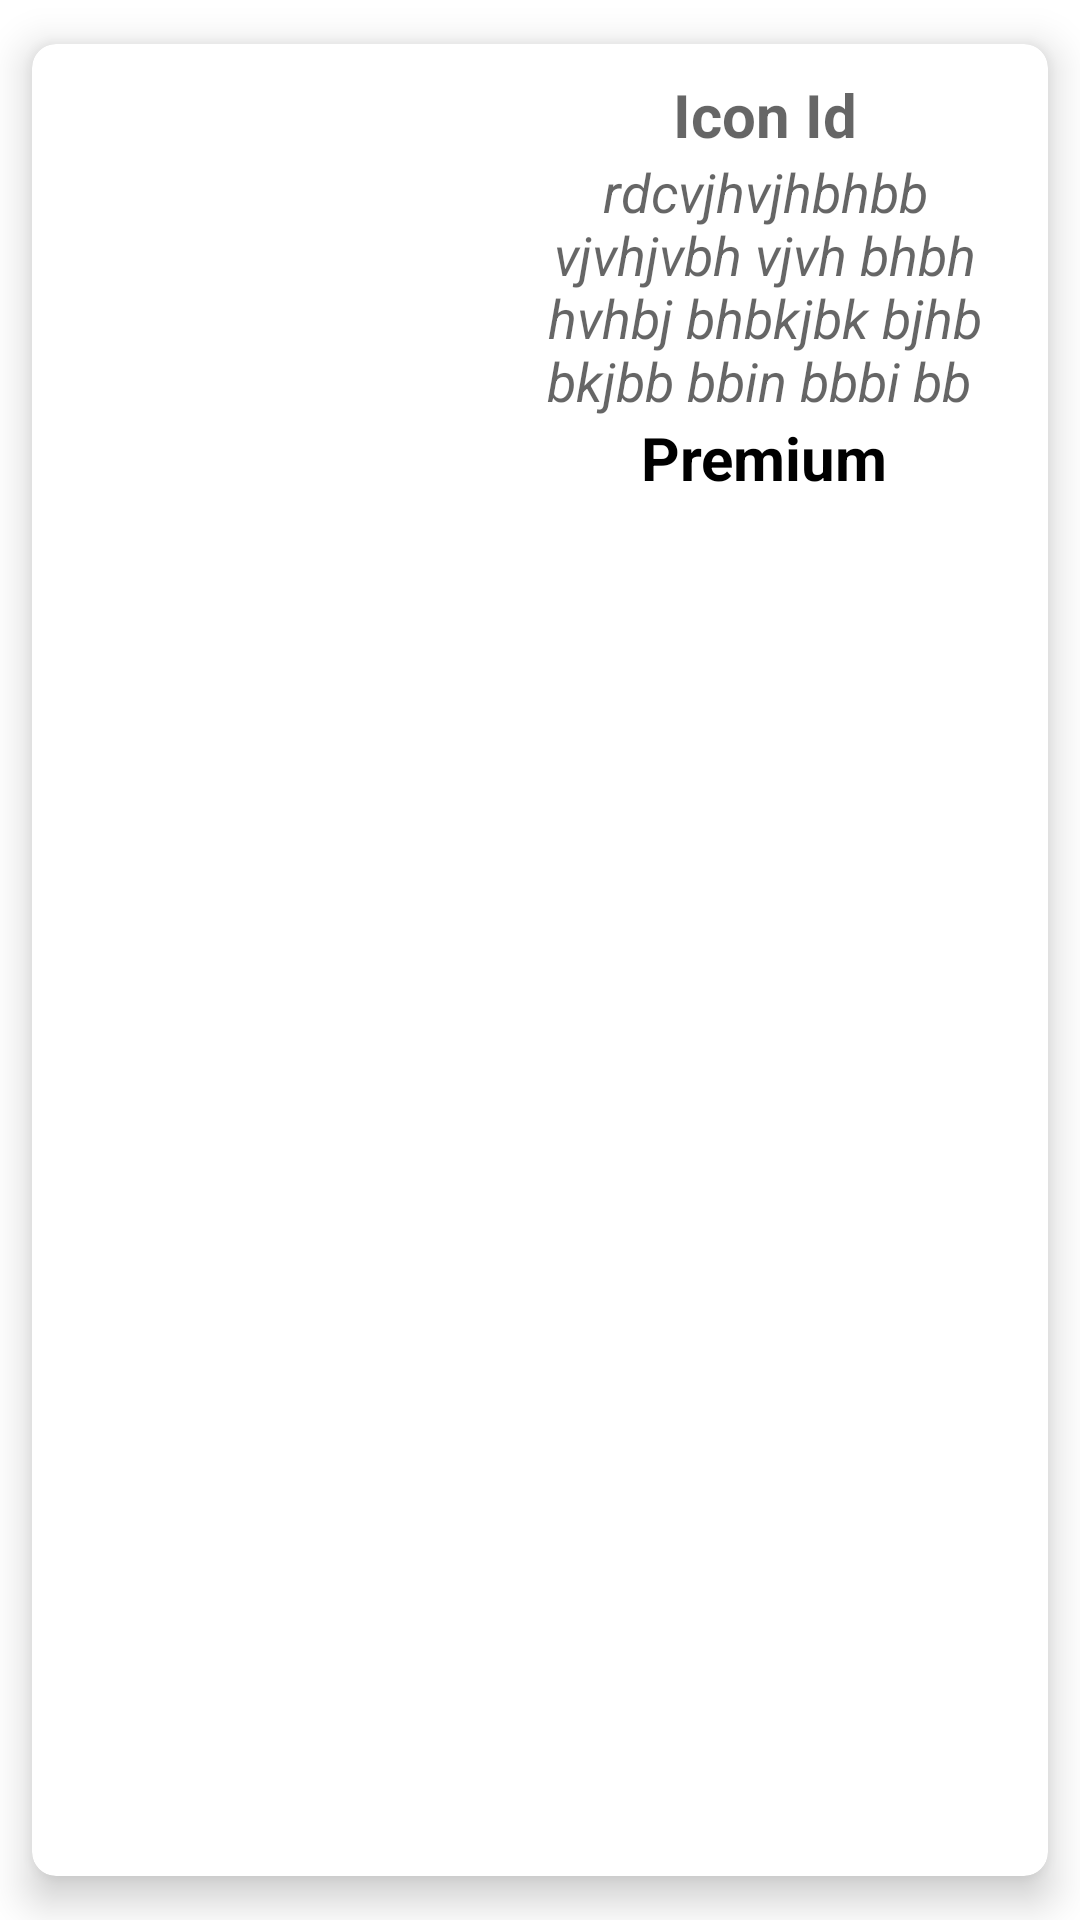

Reconstruct the res/layout file that produces this screen, plus the resources it refers to.
<!-- AndroidManifest.xml: application theme Theme.IconFind -->
<!-- res/layout/cat_detail_icon_recy_card.xml -->
<?xml version="1.0" encoding="utf-8"?>
<androidx.cardview.widget.CardView xmlns:android="http://schemas.android.com/apk/res/android"
    xmlns:app="http://schemas.android.com/apk/res-auto"
    android:layout_width="match_parent"
    android:layout_height="wrap_content"
    app:cardBackgroundColor="@color/white"
    app:cardCornerRadius="8dp"
    app:cardElevation="8dp"
    app:cardPreventCornerOverlap="true"
    app:cardUseCompatPadding="true">


    <LinearLayout

        android:layout_width="match_parent"
        android:layout_height="wrap_content"
        android:orientation="horizontal"
        >

       <ImageView
           android:layout_width="150dp"
           android:layout_height="150dp"
           android:id="@+id/iconImage"
           android:layout_gravity="center"
           android:src="@drawable/ic_launcher_background">

       </ImageView>

        <LinearLayout

            android:layout_width="match_parent"
            android:layout_height="wrap_content"
            android:orientation="vertical"
            android:layout_marginTop="10dp"
            android:layout_marginStart="10dp"
            android:layout_marginEnd="10dp"
            android:gravity="center"
            >

            
            <TextView
                android:id="@+id/icon_Id"
                android:layout_width="wrap_content"
                android:layout_height="wrap_content"
                android:hint="Icon Id"
                android:textColor="@color/black"
                android:textSize="20sp"
                android:textStyle="bold" />

            <TextView
                android:id="@+id/ImageDetail"
                android:layout_width="wrap_content"
                android:layout_height="wrap_content"
                android:gravity="center"
                android:layout_below="@+id/primium"
                android:hint="rdcvjhvjhbhbb vjvhjvbh vjvh bhbh hvhbj bhbkjbk bjhb bkjbb bbin bbbi bb "
                android:textColor="@color/black"
                android:textSize="18sp"
                android:textStyle="italic" />

            <TextView
                android:id="@+id/icon_premium"
                android:layout_width="wrap_content"
                android:layout_height="wrap_content"
                android:text="Premium"
                android:textColor="@color/black"
                android:textSize="20sp"
                android:textStyle="bold"
                android:layout_marginBottom="10dp"/>

        </LinearLayout>

    </LinearLayout>

</androidx.cardview.widget.CardView>
<!-- resources referenced by this layout -->
<resources>
  <style name="Theme.IconFind" parent="Theme.MaterialComponents.DayNight.DarkActionBar">
          
          <item name="colorPrimary">@color/purple_500</item>
          <item name="colorPrimaryVariant">@color/purple_700</item>
          <item name="colorOnPrimary">@color/white</item>
          
          <item name="colorSecondary">@color/teal_200</item>
          <item name="colorSecondaryVariant">@color/teal_700</item>
          <item name="colorOnSecondary">@color/black</item>
          
          <item name="android:statusBarColor" tools:targetApi="l">?attr/colorPrimaryVariant</item>
          
      </style>
  <!-- not gathered from this repository: default colours our renderer supplied (Android Studio template values) -->
  <color name="purple_500">#FF6200EE</color>
  <color name="purple_700">#FF3700B3</color>
  <color name="teal_200">#FF03DAC5</color>
  <color name="teal_700">#FF018786</color>
  <color name="black">#FF000000</color>
  <color name="white">#FFFFFFFF</color>
</resources>
